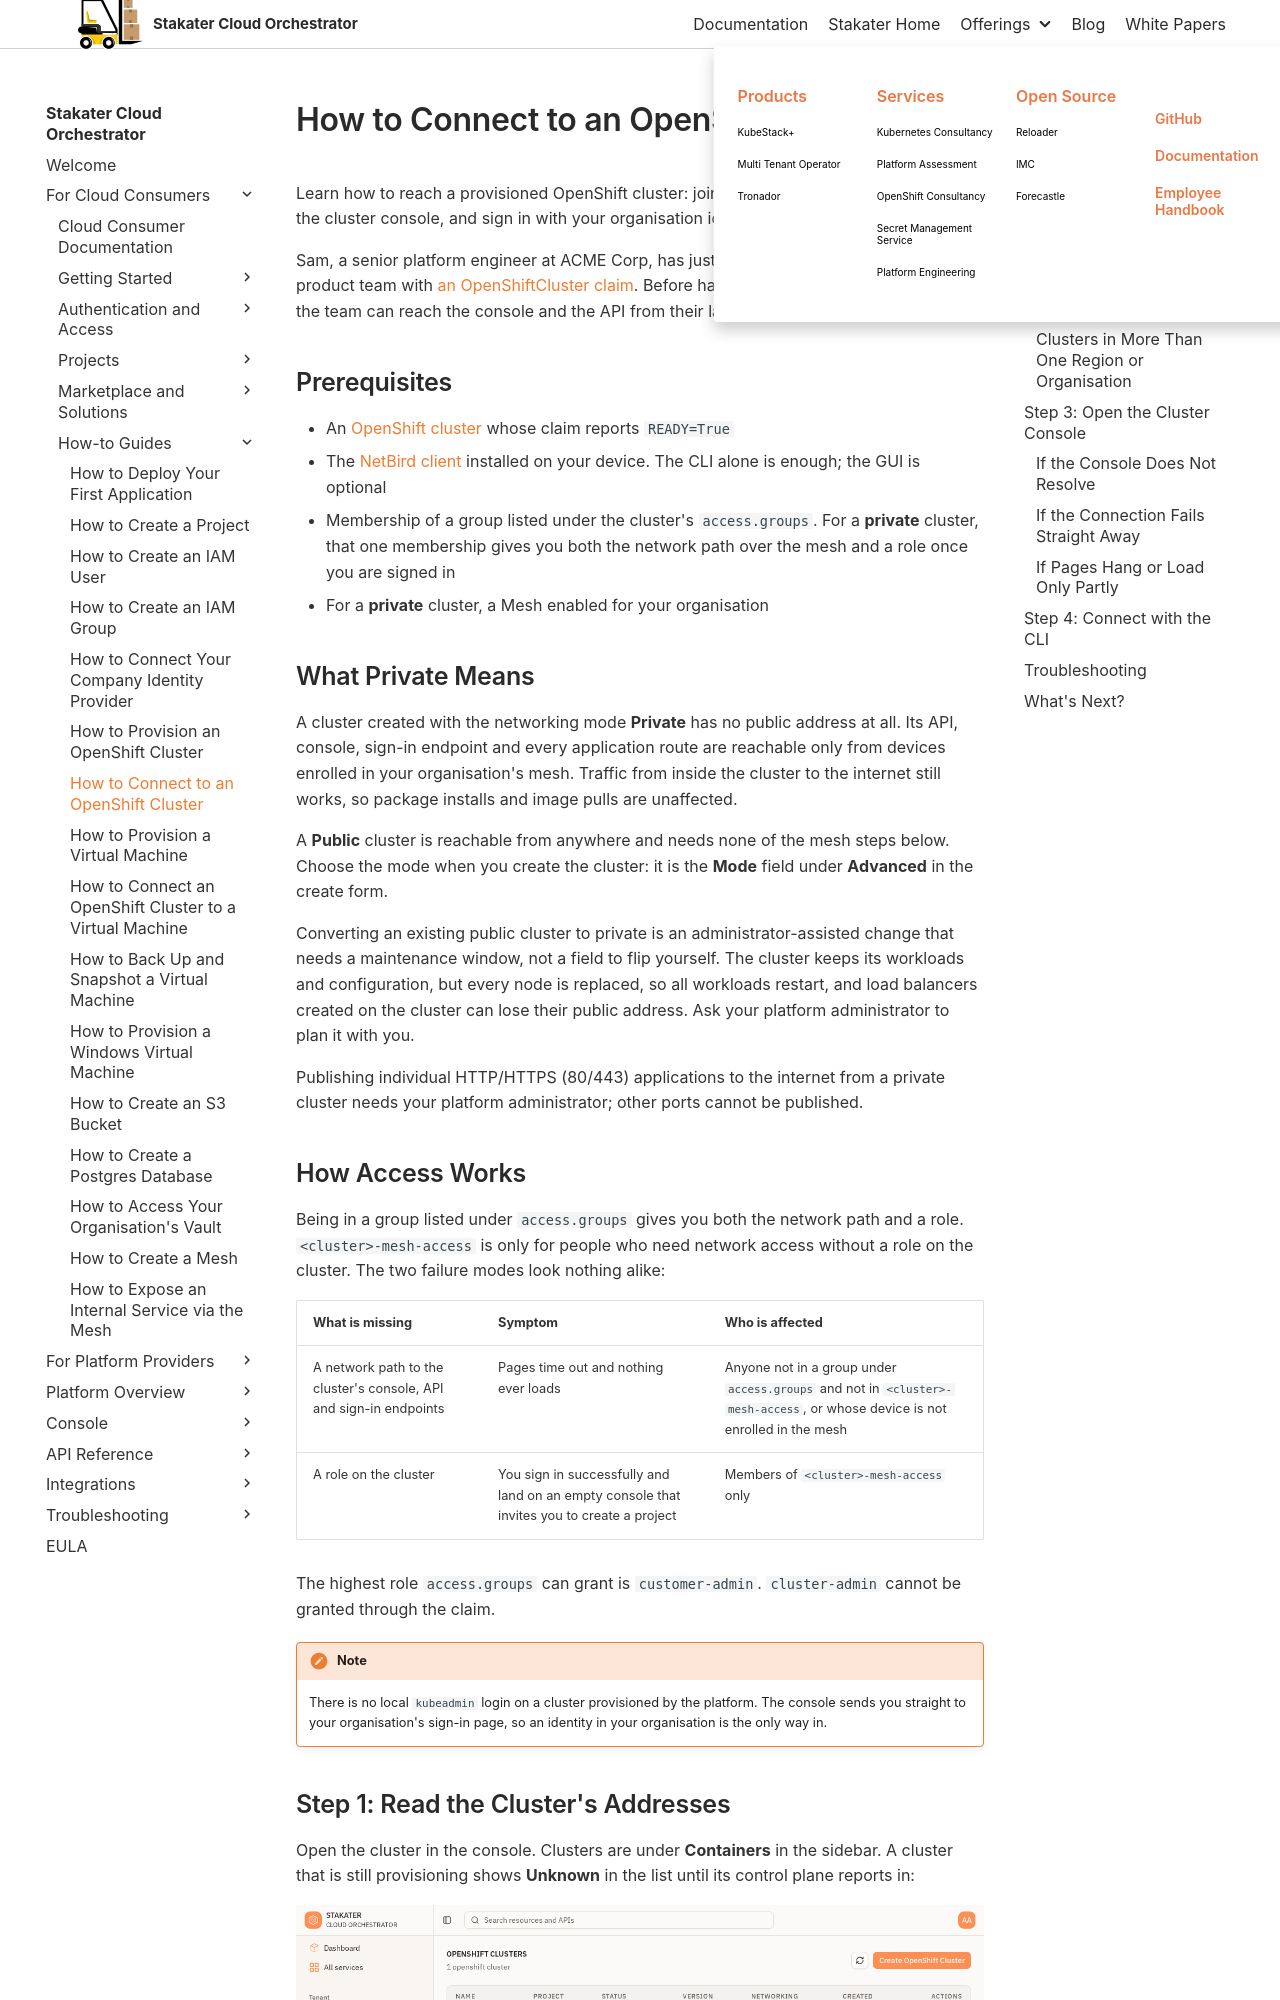

repository: stakater/sco-docs · page: main/how-to-guides/user/connect-to-openshift-cluster.html · generator: mkdocs

# How to Connect to an OpenShift Cluster

Learn how to reach a provisioned OpenShift cluster: join your organisation's mesh, open the cluster console, and sign in with your organisation identity.

Sam, a senior platform engineer at ACME Corp, has just provisioned a private cluster for a product team with [an OpenShiftCluster claim](provision-openshift-cluster.md). Before handing it over, Sam needs to confirm the team can reach the console and the API from their laptops.

## Prerequisites

- An [OpenShift cluster](provision-openshift-cluster.md) whose claim reports `READY=True`
- The [NetBird client](https://docs.netbird.io/how-to/installation) installed on your device. The CLI alone is enough; the GUI is optional
- Membership of a group listed under the cluster's `access.groups`. For a **private** cluster, that one membership gives you both the network path over the mesh and a role once you are signed in
- For a **private** cluster, a Mesh enabled for your organisation

## What Private Means

A cluster created with the networking mode **Private** has no public address at all. Its API, console, sign-in endpoint and every application route are reachable only from devices enrolled in your organisation's mesh. Traffic from inside the cluster to the internet still works, so package installs and image pulls are unaffected.

A **Public** cluster is reachable from anywhere and needs none of the mesh steps below. Choose the mode when you create the cluster: it is the **Mode** field under **Advanced** in the create form.

Converting an existing public cluster to private is an administrator-assisted change that needs a maintenance window, not a field to flip yourself. The cluster keeps its workloads and configuration, but every node is replaced, so all workloads restart, and load balancers created on the cluster can lose their public address. Ask your platform administrator to plan it with you.

Publishing individual HTTP/HTTPS (80/443) applications to the internet from a private cluster needs your platform administrator; other ports cannot be published.
